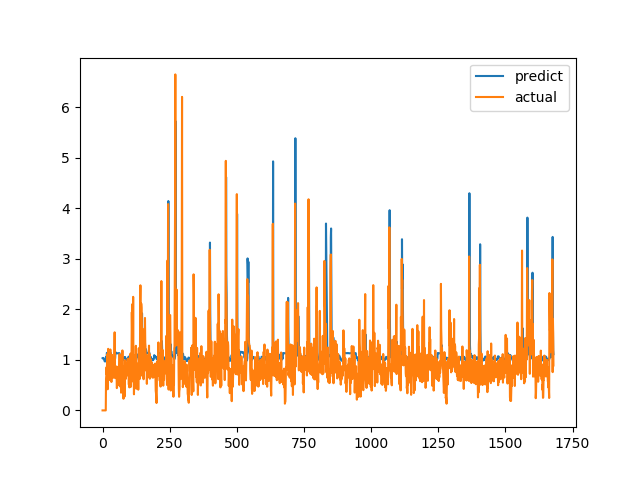

The table this chart was drawn from, first rows:
predict, actual
1.034, 0.0
1.038, 0.0
1.039, 0.0
1.038, 0.0
1.034, 0.0
1.018, 0.0
1.001, 0.0
0.9834, 0.0
0.9726, 0.0
0.9682, 0.0
0.9695, 0.0
0.9753, 0.0
0.9793, 0.0
1.059, 0.6238
1.043, 0.6915
1.029, 0.8558
1.139, 0.7094
1.138, 1.015
1.139, 1.116
1.144, 0.4183
1.143, 1.002
1.143, 1.219
1.136, 1.143
1.13, 0.6528
1.149, 0.6747
1.147, 0.601
1.138, 0.6695
1.135, 0.6538
1.135, 0.7814
1.134, 1.206
1.134, 0.8469
1.136, 0.8286
1.058, 0.6482
1.07, 0.5624
1.057, 0.7183
1.053, 1.1
1.044, 0.9542
1.027, 0.729
1.021, 0.6694
1.02, 0.8631
1.001, 0.6465
0.9864, 0.8223
0.987, 0.9236
0.9995, 0.8301
0.9954, 1.067
1.011, 1.546
1.024, 0.6827
1.032, 0.6386
1.156, 0.6464
1.144, 0.6881
1.134, 0.7274
1.134, 0.65
1.134, 0.8694
1.131, 0.4409
1.129, 0.4519
1.129, 0.7575
1.13, 0.4952
1.131, 0.6851
1.133, 0.7244
1.134, 0.8654
... 1,620 more rows
